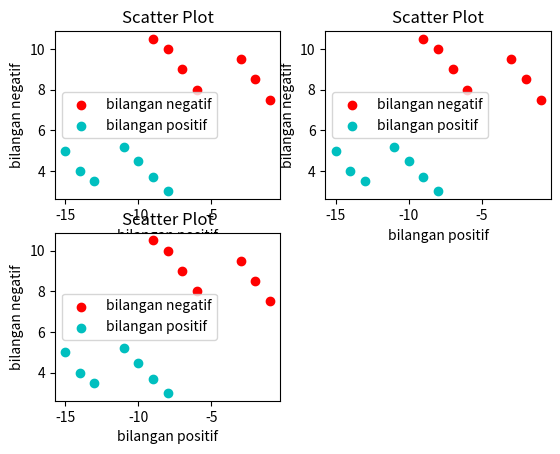

Write the Python code that produced this figure.

from matplotlib import pyplot as plt

def scatterfahmi():
	
	hasil = 1174021 % 3 + 2
	
	x = [-1,-1.-5,-2,-2.-5,-3,-3.-5,-3.-6]
	y = [7.5,8,8.5,9,9.5,10,10.5]
 
	x1=[-8,-8.-5,-9,-9.-5,-10,-10.-5,-11]
	y1=[3,3.5,3.7,4,4.5,5,5.2]

	for i in range(1, hasil+1):
		plt.subplot(2,2,i)
		plt.scatter(x,y, label='bilangan negatif',color='r')
		plt.scatter(x1,y1,label='bilangan positif',color='c')
		plt.xlabel('bilangan positif')
		plt.ylabel('bilangan negatif')
		plt.title('Scatter Plot')
		plt.legend()
		plt.subplots_adjust()
	
	plt.show()
    
scatterfahmi()